2-way image classification set "Defect_Detection_CNN_v_1_0_4" from GitHub (liqingxun0926/Defect-Detection); label vocabulary: defect, no defect.

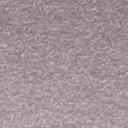
Label: no defect

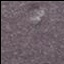
Label: defect

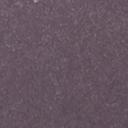
Label: no defect

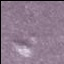
Label: defect

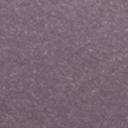
Label: no defect

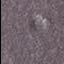
Label: defect
